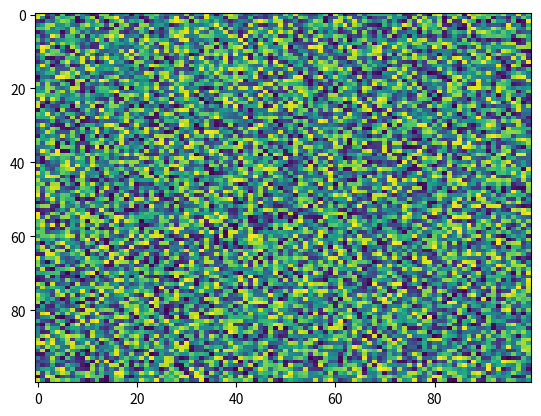

Write the Python code that produced this figure.
import matplotlib.pyplot as plt
import numpy as np
X = np.random.rand(100, 100)
plt.imshow(X, 'viridis', norm=None, interpolation='nearest', vmax=None, vmin=None, aspect='auto', alpha=None, filterrad=4.0, origin='upper', interpolation_stage=None)
